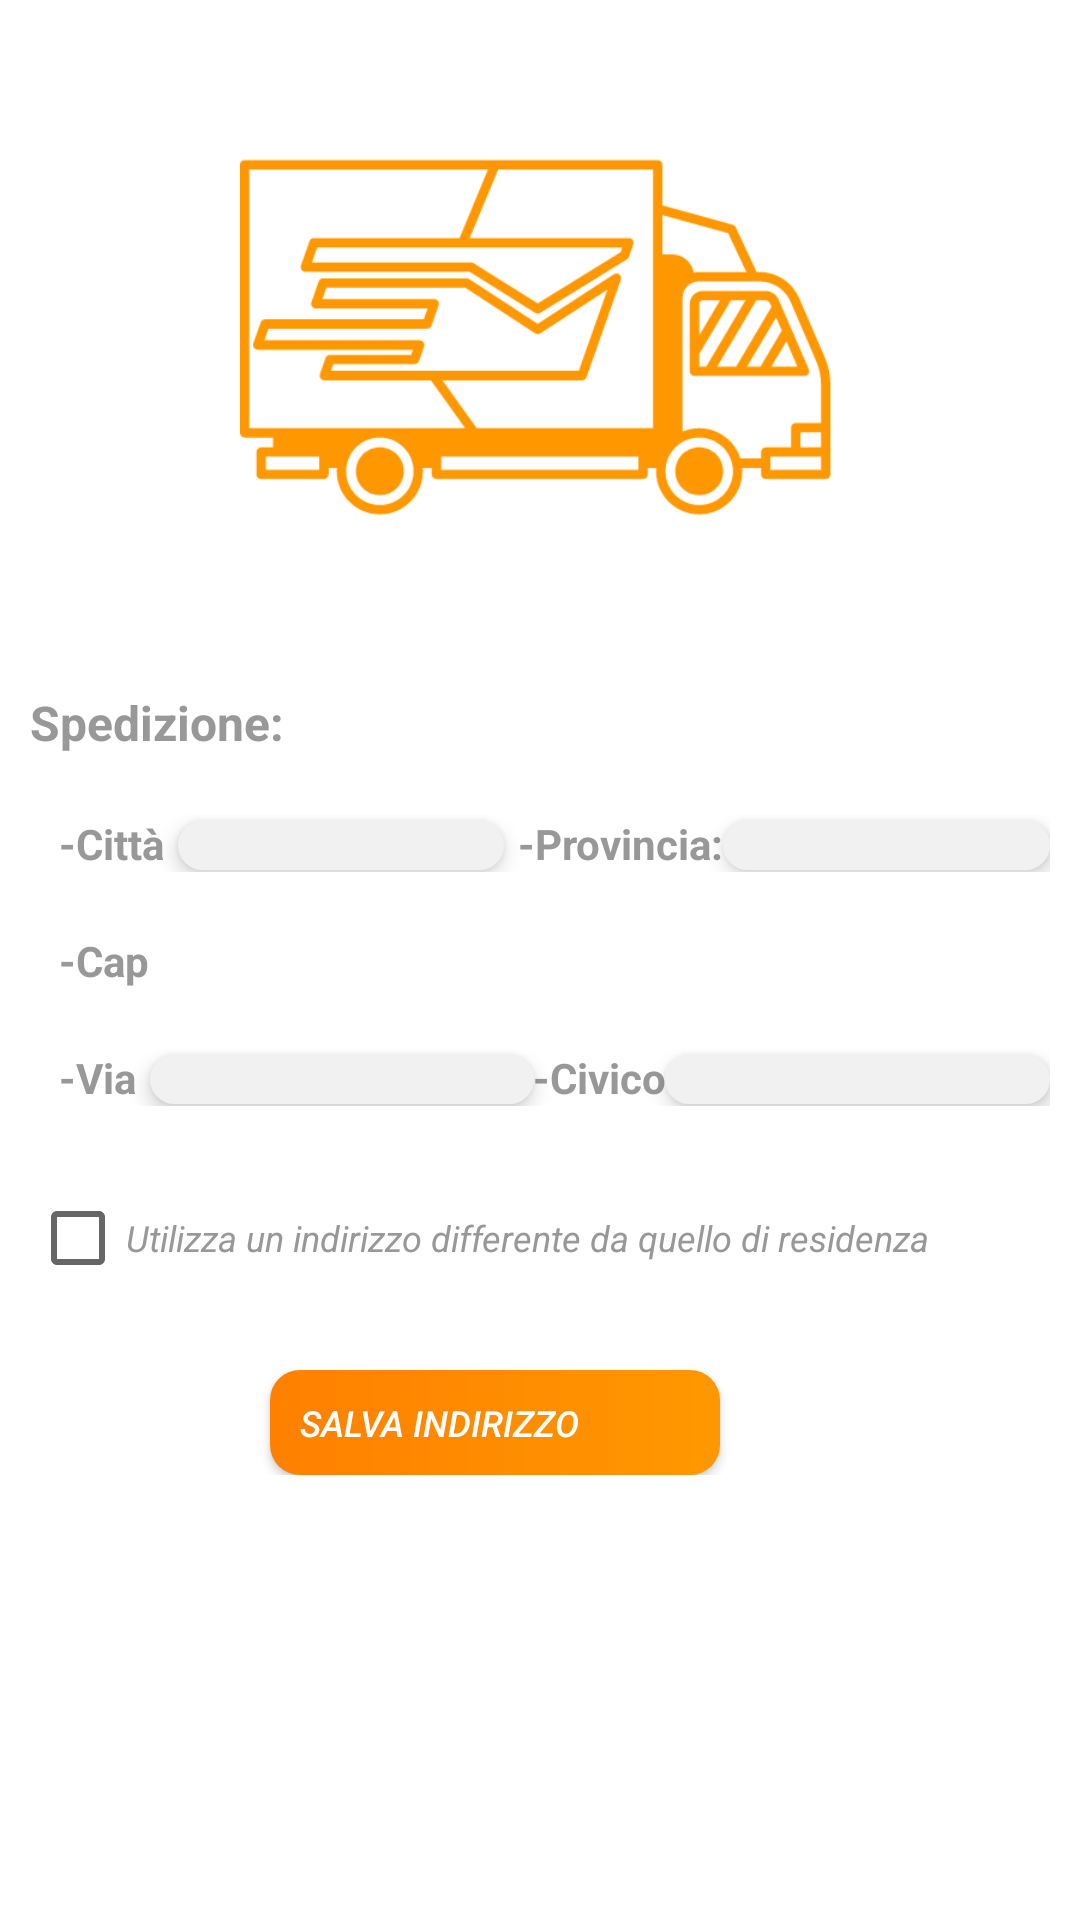

Here is an Android app screen rendered from its layout file. Give the layout XML and the strings, colors and styles it references.
<!-- AndroidManifest.xml: application theme Theme.ShopTogether -->
<!-- res/layout/fragment_spedizione.xml -->
<?xml version="1.0" encoding="utf-8"?>
<LinearLayout xmlns:android="http://schemas.android.com/apk/res/android"
    xmlns:tools="http://schemas.android.com/tools"
    android:layout_width="match_parent"
    android:layout_height="match_parent"
    android:orientation="vertical"
    tools:context=".ui.carrello.checkOut.SpedizioneFragment">

    <androidx.core.widget.NestedScrollView
        android:layout_width="match_parent"
        android:layout_height="match_parent"
        android:scrollbarAlwaysDrawVerticalTrack="true">
        <LinearLayout
            android:layout_width="match_parent"
            android:layout_height="match_parent"
            android:orientation="vertical">
            <ImageView
                android:layout_width="200dp"
                android:layout_height="200dp"
                android:layout_marginStart="100dp"
                android:layout_marginEnd="100dp"
                android:layout_gravity="center"
                android:layout_marginTop="10dp"
                android:layout_marginBottom="10dp"
                android:src="@drawable/image_spedizione"/>
            <TextView
                android:id="@+id/etSpedizione"
                android:layout_width="match_parent"
                android:layout_height="wrap_content"
                android:layout_margin="10dp"
                android:background="@null"
                android:text="@string/spedizione"
                android:textAlignment="textStart"
                android:textColor="@color/colorSecondaryText"
                android:textSize="16sp"
                android:textStyle="bold"
                />


            <LinearLayout
                android:layout_width="match_parent"
                android:layout_height="wrap_content"
                android:layout_margin="10dp"
                android:orientation="horizontal">

                <TextView
                    android:id="@+id/Citta"
                    android:layout_width="wrap_content"
                    android:layout_height="wrap_content"
                    android:layout_marginStart="10dp"
                    android:layout_weight="0"
                    android:padding="@dimen/_5sdp"
                    android:text="@string/citt"
                    android:textAlignment="textStart"
                    android:textColor="@color/colorSecondaryText"
                    android:textSize="14sp"
                    android:textStyle="bold" />

                <EditText
                    android:id="@+id/txt_citta"
                    android:layout_width="wrap_content"
                    android:layout_height="wrap_content"
                    android:layout_marginStart="5dp"
                    android:layout_weight="1"
                    android:padding="@dimen/_5sdp"
                    android:background="@drawable/edit_text_custom"
                    android:elevation="4dp"
                    android:inputType="textPersonName"
                    android:text=""
                    android:enabled="false"
                    android:textColor="@color/black"
                    android:textSize="12sp"
                    android:textStyle="bold" />

                <TextView
                    android:id="@+id/provincia"
                    android:layout_width="wrap_content"
                    android:layout_height="wrap_content"
                    android:layout_marginStart="5dp"
                    android:layout_weight="0"
                    android:padding="@dimen/_5sdp"
                    android:text="@string/provincia"
                    android:textColor="@color/colorSecondaryText"
                    android:textSize="14sp"
                    android:textStyle="bold" />

                <EditText
                    android:id="@+id/txt_provincia"
                    android:layout_width="wrap_content"
                    android:layout_height="wrap_content"
                    android:layout_weight="1"
                    android:padding="@dimen/_5sdp"
                    android:background="@drawable/edit_text_custom"
                    android:elevation="4dp"
                    android:inputType="textPersonName"
                    android:text=""
                    android:enabled="false"
                    android:textColor="@color/black"
                    android:textSize="12sp"
                    android:textStyle="bold" />

            </LinearLayout>

            <LinearLayout
                android:layout_width="match_parent"
                android:layout_height="wrap_content"
                android:layout_margin="10dp"
                android:orientation="horizontal">

                <TextView
                    android:id="@+id/Cap"
                    android:layout_width="wrap_content"
                    android:layout_height="wrap_content"
                    android:layout_marginStart="10dp"
                    android:layout_weight="0"
                    android:padding="@dimen/_5sdp"
                    android:text="@string/cap"
                    android:textAlignment="textStart"
                    android:textColor="@color/colorSecondaryText"
                    android:textSize="14sp"
                    android:textStyle="bold" />

                <EditText
                    android:id="@+id/txt_cap"
                    android:layout_width="@dimen/_100sdp"
                    android:layout_height="wrap_content"
                    android:layout_marginStart="5dp"
                    android:layout_marginEnd="10dp"
                    android:layout_weight="0"
                    android:padding="@dimen/_5sdp"
                    android:background="@drawable/edit_text_custom"
                    android:elevation="4dp"
                    android:inputType="textPersonName"
                    android:text=""
                    android:enabled="false"
                    android:textColor="@color/black"
                    android:textSize="12sp"
                    android:textStyle="bold" />


            </LinearLayout>

            <LinearLayout
                android:layout_width="match_parent"
                android:layout_height="wrap_content"
                android:layout_margin="10dp"
                android:orientation="horizontal">

                <TextView
                    android:id="@+id/Via"
                    android:layout_width="wrap_content"
                    android:layout_height="wrap_content"
                    android:layout_marginStart="10dp"
                    android:layout_weight="0"
                    android:padding="@dimen/_5sdp"
                    android:text="@string/via"
                    android:textAlignment="textStart"
                    android:textColor="@color/colorSecondaryText"
                    android:textSize="14sp"
                    android:textStyle="bold" />

                <EditText
                    android:id="@+id/txt_via"
                    android:layout_width="wrap_content"
                    android:layout_height="wrap_content"
                    android:layout_marginStart="5dp"
                    android:layout_weight="1"
                    android:padding="@dimen/_5sdp"
                    android:background="@drawable/edit_text_custom"
                    android:elevation="4dp"
                    android:inputType="textPersonName"
                    android:text=""
                    android:enabled="false"
                    android:textColor="@color/black"
                    android:textSize="12sp"
                    android:textStyle="bold" />
                <TextView
                    android:id="@+id/numero_civico"
                    android:layout_width="wrap_content"
                    android:layout_height="wrap_content"
                    android:padding="@dimen/_5sdp"
                    android:layout_weight="0"
                    android:text="@string/numero_civico"
                    android:textColor="@color/colorSecondaryText"
                    android:textSize="14sp"
                    android:textStyle="bold" />

                <EditText
                    android:id="@+id/txt_numero_civico"
                    android:layout_width="wrap_content"
                    android:layout_height="wrap_content"
                    android:layout_weight="1"
                    android:padding="@dimen/_5sdp"
                    android:background="@drawable/edit_text_custom"
                    android:elevation="4dp"
                    android:inputType="textPersonName"
                    android:text=""
                    android:enabled="false"
                    android:textColor="@color/black"
                    android:textSize="12sp"
                    android:textStyle="bold" />
            </LinearLayout>

            <LinearLayout
                android:id="@+id/layout_checkbox"
                android:layout_width="match_parent"
                android:layout_height="wrap_content"
                android:layout_margin="10dp"
                android:orientation="horizontal">

                <CheckBox
                    android:id="@+id/checkbox_indirizzo"
                    android:layout_width="wrap_content"
                    android:layout_height="wrap_content"
                    android:layout_weight="1"
                    android:text="@string/utilizza_un_indirizzo_differente_da_quello_di_residenza"
                    android:textColor="@color/colorSecondaryText"
                    android:textSize="12sp"
                    android:textStyle="italic"/>
            </LinearLayout>
            <LinearLayout
                android:id="@+id/layout_salva"
                android:layout_width="match_parent"
                android:layout_height="wrap_content"
                android:layout_margin="10dp"
                android:orientation="horizontal">

                <Button
                    android:id="@+id/btn_salva_indirizzo"
                    android:layout_width="150dp"
                    android:layout_height="35dp"
                    android:layout_marginStart="80dp"
                    android:layout_marginEnd="80dp"
                    android:layout_weight="0"
                    android:drawableStart="@drawable/salva"
                    android:paddingStart="10dp"
                    android:background="@drawable/button_yellow"
                    android:text="@string/salva_indirizzo"
                    android:textAlignment="viewStart"
                    android:textColor="@color/white"
                    android:textSize="12sp"
                    android:textStyle="italic"/>
            </LinearLayout>
        </LinearLayout>

    </androidx.core.widget.NestedScrollView>


</LinearLayout>
<!-- resources referenced by this layout -->
<resources>
  <color name="black">#FF000000</color>
  <color name="colorSecondaryText">#989898</color>
  <color name="white">#FFFFFF</color>
  <!-- drawable button_yellow (drawable) -->
  <?xml version="1.0" encoding="utf-8"?>
  <shape android:shape="rectangle"
      xmlns:android="http://schemas.android.com/apk/res/android">
      <gradient android:angle="360"
          android:endColor="@color/yellow"
          android:startColor="@color/colorBackgroundOrange"
          android:type="linear"/>
      <corners android:radius="10dp"/>
  </shape>
  <!-- drawable edit_text_custom (drawable) -->
  <?xml version="1.0" encoding="utf-8"?>
  <shape xmlns:android="http://schemas.android.com/apk/res/android"
      android:shape="rectangle">
      <solid android:color="#F1F1F1"/>
      <corners android:radius="10dp"/>
  
  </shape>
  <!-- drawable image_spedizione: png bitmap (drawable, 15847 bytes) -->
  <string name="cap">-Cap </string>
  <string name="citt">-Città</string>
  <string name="numero_civico">-Civico</string>
  <string name="provincia">-Provincia:</string>
  <string name="salva_indirizzo">Salva indirizzo</string>
  <string name="spedizione">Spedizione:</string>
  <string name="utilizza_un_indirizzo_differente_da_quello_di_residenza">Utilizza un indirizzo differente da quello di residenza</string>
  <string name="via">-Via  </string>
  <style name="Theme.ShopTogether" parent="Theme.MaterialComponents.DayNight.NoActionBar">
          
          <item name="colorPrimary">@color/purple_500</item>
          <item name="colorPrimaryVariant">@color/purple_700</item>
          <item name="colorOnPrimary">@color/white</item>
          
          <item name="colorSecondary">@color/colorBackgroundOrange</item>
          <item name="colorSecondaryVariant">@color/teal_700</item>
          <item name="colorOnSecondary">@color/yellow</item>
          
          <item name="android:statusBarColor" tools:targetApi="l">?attr/colorPrimaryVariant</item>
          
      </style>
  <color name="yellow">#FF9800</color>
  <color name="colorBackgroundOrange">#FF8000</color>
  <color name="purple_500">#FF6200EE</color>
  <color name="purple_700">#FF3700B3</color>
  <color name="teal_700">#FF018786</color>
</resources>
